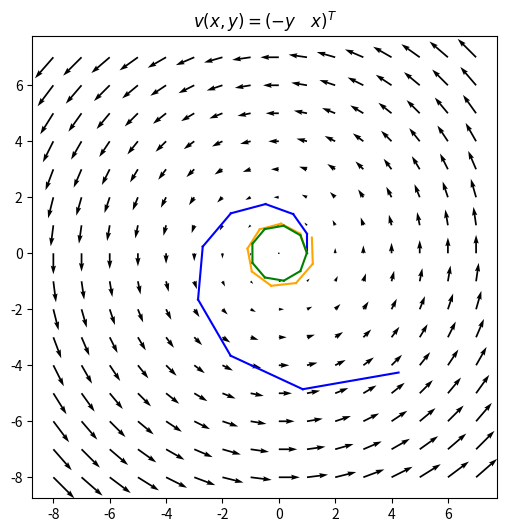

The matplotlib source for this figure:
import numpy as np
import matplotlib.pyplot as plt

# Given is a vector field v(x,y) = (-y, x)^T.
# Utility to sample a given position [x,y]:
def v(pos):
    return np.array([-pos[1], pos[0]])

# Show the vector field using a quiver plot
X, Y = np.meshgrid(np.arange(-8, 8), np.arange(-8, 8))
U = -Y
V = X

fig = plt.figure(figsize=(6,6))
ax = fig.add_subplot()
ax.set_title(r'$v(x,y) =  (-y \quad x)^T$')
ax.quiver(X, Y, U, V)


####################
# Task 1           #
####################

start = np.array([1.0, 0.0])
dt = 0.7
tmax = 2*np.pi

## Euler
t = 0
point = start
while t <= tmax:
    lastpoint = point
    point = point + dt * v(point)
    t = t + dt
    ax.plot([lastpoint[0], point[0]], [lastpoint[1], point[1]], color='blue')

## Runge-Kutta 2. Ordnung
t = 0
point = start
while t <= tmax:
    lastpoint = point
    dv = dt*v(point)
    vmid = v(point + dv/2)
    point = point + dt * vmid
    t = t + dt
    ax.plot([lastpoint[0], point[0]], [lastpoint[1], point[1]], color='orange')

## Runge-Kutta 4. Ordnung
t = 0
point = start
while t <= tmax:
    lastpoint = point
    k1 = dt*v(point)
    k2 = dt*v(point + k1/2)
    k3 = dt*v(point + k2/2)
    k4 = dt*v(point + k3)
    point = point + k1/6 + k2/3 + k3/3 + k4/6
    t = t + dt
    ax.plot([lastpoint[0], point[0]], [lastpoint[1], point[1]], color='green')

plt.show()